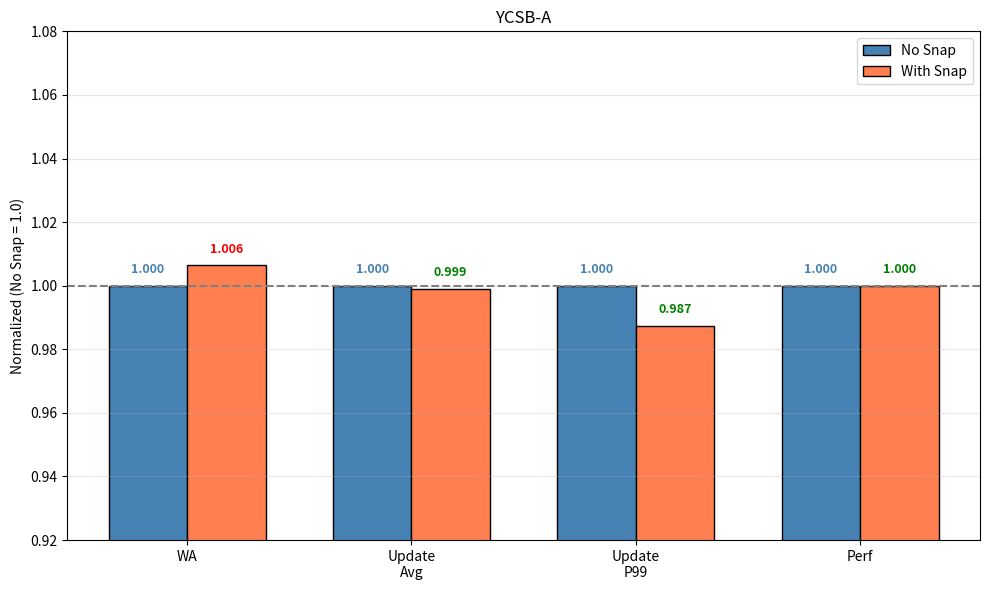

Recreate this plot in Python. (Note: this script raises an exception after producing the figure.)
#!/usr/bin/env python3
import matplotlib.pyplot as plt
import numpy as np

# YCSB-A 数据: wa, update avg, update 99, perf, read avg, read 99
ycsb_a_nosnap = [3.877493838, 1771.132971, 3391.666667, 997.5816013, 220.4438451, 621.3333333]
ycsb_a_snap = [3.902385499, 1769.360677, 3349, 997.5288759, 219.9081159, 629.3333333]

# YCSB-F 数据: wa, update avg, update 99, perf, rmw avg, rmw 99, read avg, read 99
ycsb_f_nosnap = [3.881102035, 1783.355319, 3326.333333, 908.9844533, 1989.346527, 3683.666667, 203.7064033, 559]
ycsb_f_snap = [3.901082756, 1679.945296, 3081, 954.2506968, 1883.141465, 3385, 201.1453367, 491.6666667]

# YCSB-A: 取 wa, update avg, update 99, perf (去掉 read)
norm_a = [ycsb_a_snap[i] / ycsb_a_nosnap[i] for i in range(4)]

# YCSB-F: 取 wa, update avg, update 99, perf, rmw avg, rmw 99 (去掉 read)
norm_f = [ycsb_f_snap[i] / ycsb_f_nosnap[i] for i in range(6)]

# ===== YCSB-A =====
fig1, ax1 = plt.subplots(figsize=(10, 6))
metrics_a = ['WA', 'Update\nAvg', 'Update\nP99', 'Perf']
x1 = np.arange(len(metrics_a))
width = 0.35

no_snap_a = [1.0] * 4
snap_a = norm_a

bars1 = ax1.bar(x1 - width/2, no_snap_a, width, label='No Snap', color='steelblue', edgecolor='black')
bars2 = ax1.bar(x1 + width/2, snap_a, width, label='With Snap', color='coral', edgecolor='black')
ax1.axhline(y=1, color='gray', linestyle='--', linewidth=1.5)
ax1.set_ylabel('Normalized (No Snap = 1.0)')
ax1.set_title('YCSB-A')
ax1.set_xticks(x1)
ax1.set_xticklabels(metrics_a)
ax1.set_ylim(0.92, 1.08)
ax1.legend()
ax1.grid(axis='y', alpha=0.3)

for bar, val in zip(bars1, no_snap_a):
    ax1.annotate(f'{val:.3f}', xy=(bar.get_x() + bar.get_width()/2, val + 0.003),
                ha='center', va='bottom', fontsize=9, color='steelblue', fontweight='bold')
for bar, val in zip(bars2, snap_a):
    color = 'green' if val < 1 else ('red' if val > 1 else 'gray')
    ax1.annotate(f'{val:.3f}', xy=(bar.get_x() + bar.get_width()/2, val + 0.003),
                ha='center', va='bottom', fontsize=9, color=color, fontweight='bold')

plt.tight_layout()
plt.savefig('/home/lch/workspace/f2fs_snap/exp_test/result/buchong_ycsb_a.png', dpi=150, bbox_inches='tight')
plt.close()

# ===== YCSB-F =====
fig2, ax2 = plt.subplots(figsize=(12, 6))
metrics_f = ['WA', 'Update\nAvg', 'Update\nP99', 'Perf', 'RMW\nAvg', 'RMW\nP99']
x2 = np.arange(len(metrics_f))

no_snap_f = [1.0] * 6
snap_f = norm_f

bars3 = ax2.bar(x2 - width/2, no_snap_f, width, label='No Snap', color='steelblue', edgecolor='black')
bars4 = ax2.bar(x2 + width/2, snap_f, width, label='With Snap', color='coral', edgecolor='black')
ax2.axhline(y=1, color='gray', linestyle='--', linewidth=1.5)
ax2.set_ylabel('Normalized (No Snap = 1.0)')
ax2.set_title('YCSB-F')
ax2.set_xticks(x2)
ax2.set_xticklabels(metrics_f)
ax2.set_ylim(0.82, 1.08)
ax2.legend()
ax2.grid(axis='y', alpha=0.3)

for bar, val in zip(bars3, no_snap_f):
    ax2.annotate(f'{val:.3f}', xy=(bar.get_x() + bar.get_width()/2, val + 0.003),
                ha='center', va='bottom', fontsize=9, color='steelblue', fontweight='bold')
for bar, val in zip(bars4, snap_f):
    color = 'green' if val < 1 else ('red' if val > 1 else 'gray')
    ax2.annotate(f'{val:.3f}', xy=(bar.get_x() + bar.get_width()/2, val + 0.003),
                ha='center', va='bottom', fontsize=9, color=color, fontweight='bold')

plt.tight_layout()
plt.savefig('/home/lch/workspace/f2fs_snap/exp_test/result/buchong_ycsb_f.png', dpi=150, bbox_inches='tight')
plt.close()

print("图表已保存:")
print("  - buchong_ycsb_a.png (YCSB-A)")
print("  - buchong_ycsb_f.png (YCSB-F)")
